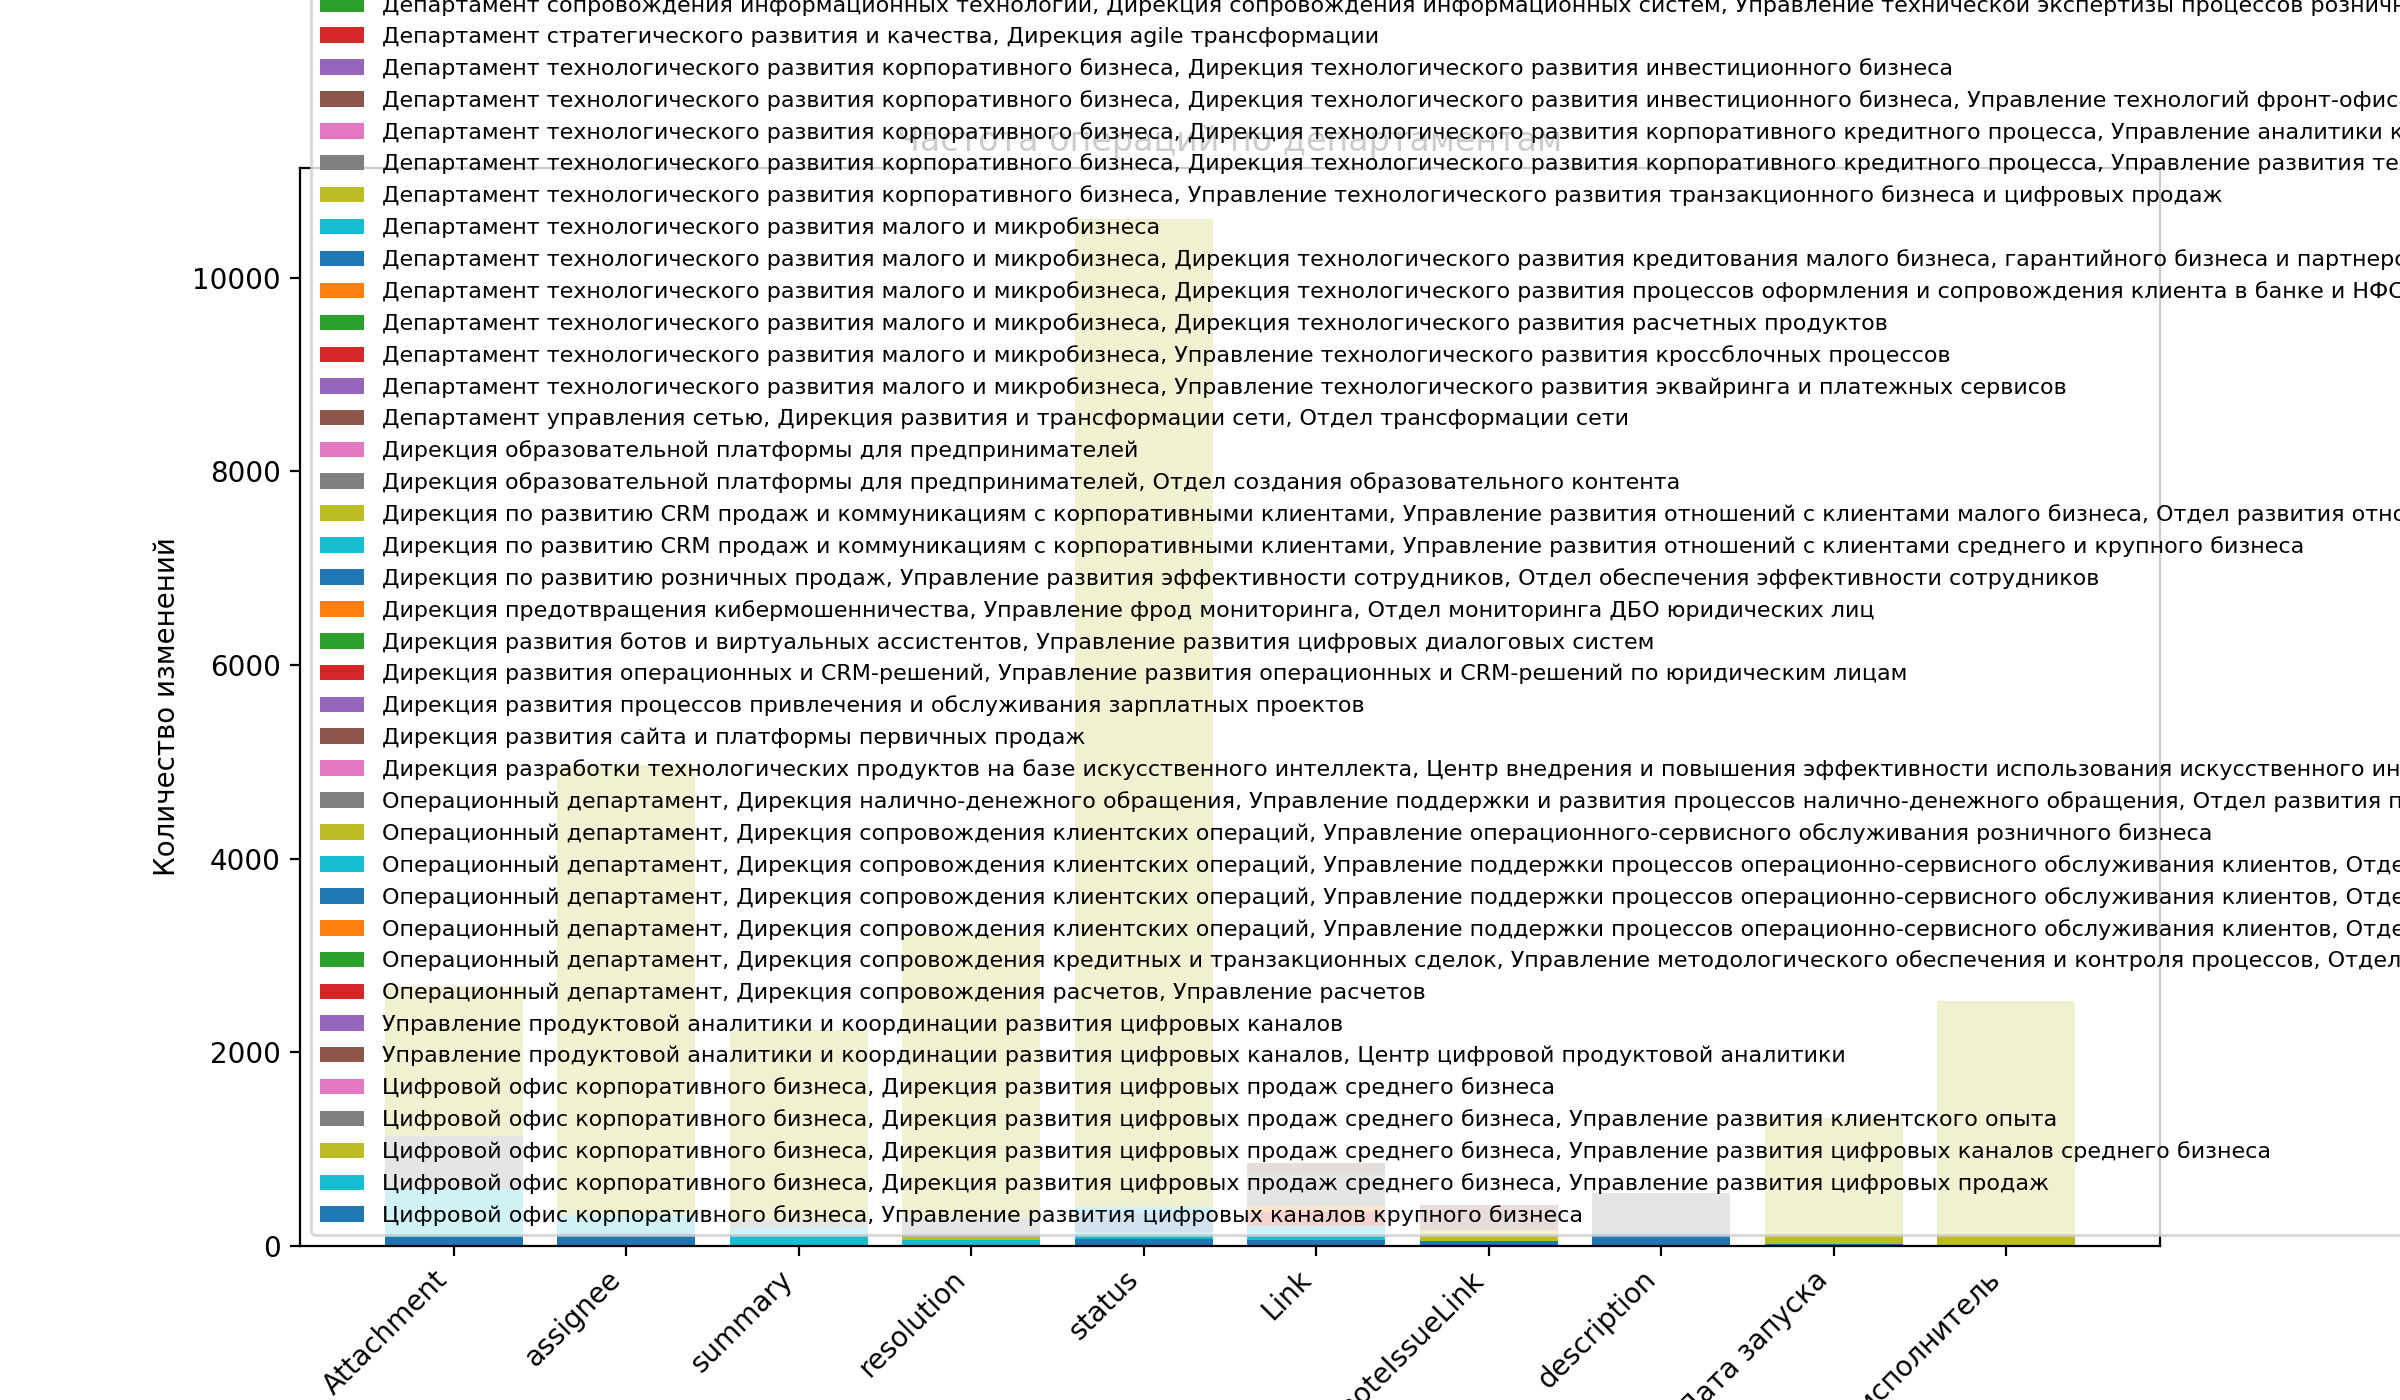

The data file committed next to this chart (first rows):
Employee Department; Field; Count
Департамент CRM, персонализации и платфо…; Attachment; 1
Департамент CRM, персонализации и платфо…; Attachment; 10
Департамент CRM, персонализации и платфо…; Описание проекта/задачи бизнеса; 10
Департамент CRM, персонализации и платфо…; assignee; 9
Департамент CRM, персонализации и платфо…; summary; 3
Департамент CRM, персонализации и платфо…; Критерии отбора целевой аудитории; 2
Департамент CRM, персонализации и платфо…; Охват клиентов в разрезе сегментов; 2
Департамент CRM, персонализации и платфо…; resolution; 1
Департамент CRM, персонализации и платфо…; status; 1
Департамент CRM, персонализации и платфо…; Куда мы ведем клиента из рассылки/баннер…; 1
Департамент CRM, персонализации и платфо…; Разделение целевой аудитории по каналам; 1
Департамент CRM, персонализации и платфо…; Целевая аудитория; 1
Департамент CRM, персонализации и платфо…; assignee; 1
Департамент CRM, персонализации и платфо…; Attachment; 30
Департамент CRM, персонализации и платфо…; Link; 22
Департамент CRM, персонализации и платфо…; assignee; 7
Департамент CRM, персонализации и платфо…; resolution; 7
Департамент CRM, персонализации и платфо…; status; 7
Департамент CRM, персонализации и платфо…; RemoteIssueLink; 3
Департамент CRM, персонализации и платфо…; assignee; 1
Департамент бизнес-маркетинга, Дирекция …; status; 1293
Департамент бизнес-маркетинга, Дирекция …; assignee; 1214
Департамент бизнес-маркетинга, Дирекция …; Attachment; 1174
Департамент бизнес-маркетинга, Дирекция …; resolution; 228
Департамент бизнес-маркетинга, Дирекция …; Link; 119
Департамент бизнес-маркетинга, Дирекция …; Comment; 32
Департамент бизнес-маркетинга, Дирекция …; Ссылка в Базе знаний; 3
Департамент бизнес-маркетинга, Дирекция …; Куда мы ведем клиента из рассылки/баннер…; 2
Департамент бизнес-маркетинга, Дирекция …; Текст рассылки или сам макет; 2
Департамент бизнес-маркетинга, Дирекция …; description; 1
Департамент бизнес-маркетинга, Дирекция …; summary; 1
Департамент бизнес-маркетинга, Дирекция …; Разделение целевой аудитории по каналам; 1
Департамент бизнес-маркетинга, Дирекция …; Ссылка на лендинг; 1
Департамент бизнес-маркетинга, Дирекция …; Attachment; 15
Департамент бизнес-маркетинга, Дирекция …; Ссылка на лендинг; 5
Департамент бизнес-маркетинга, Дирекция …; status; 4
Департамент бизнес-маркетинга, Дирекция …; summary; 3
Департамент бизнес-маркетинга, Дирекция …; Количество клиентов; 3
Департамент бизнес-маркетинга, Дирекция …; Link; 2
Департамент бизнес-маркетинга, Дирекция …; assignee; 2
Департамент бизнес-маркетинга, Дирекция …; resolution; 2
Департамент бизнес-маркетинга, Дирекция …; Куда мы ведем клиента из рассылки/баннер…; 2
Департамент бизнес-маркетинга, Дирекция …; Охват клиентов в разрезе сегментов; 2
Департамент бизнес-маркетинга, Дирекция …; Способ уведомления клиентов; 2
Департамент бизнес-маркетинга, Дирекция …; Текст рассылки или сам макет; 2
Департамент бизнес-маркетинга, Дирекция …; status; 210
Департамент бизнес-маркетинга, Дирекция …; Link; 157
Департамент бизнес-маркетинга, Дирекция …; Attachment; 135
Департамент бизнес-маркетинга, Дирекция …; resolution; 65
Департамент бизнес-маркетинга, Дирекция …; assignee; 64
Департамент бизнес-маркетинга, Дирекция …; Comment; 8
Департамент бизнес-маркетинга, Дирекция …; summary; 4
Департамент бизнес-маркетинга, Дирекция …; Описание проекта/задачи бизнеса; 2
Департамент бизнес-маркетинга, Дирекция …; reporter; 1
Департамент бизнес-маркетинга, Дирекция …; Attachment; 25
Департамент бизнес-маркетинга, Дирекция …; assignee; 24
Департамент бизнес-маркетинга, Дирекция …; status; 17
Департамент бизнес-маркетинга, Дирекция …; resolution; 1
Департамент бизнес-маркетинга, Дирекция …; Attachment; 1
Департамент бизнес-маркетинга, Управлени…; Attachment; 583
... 2,096 more rows
